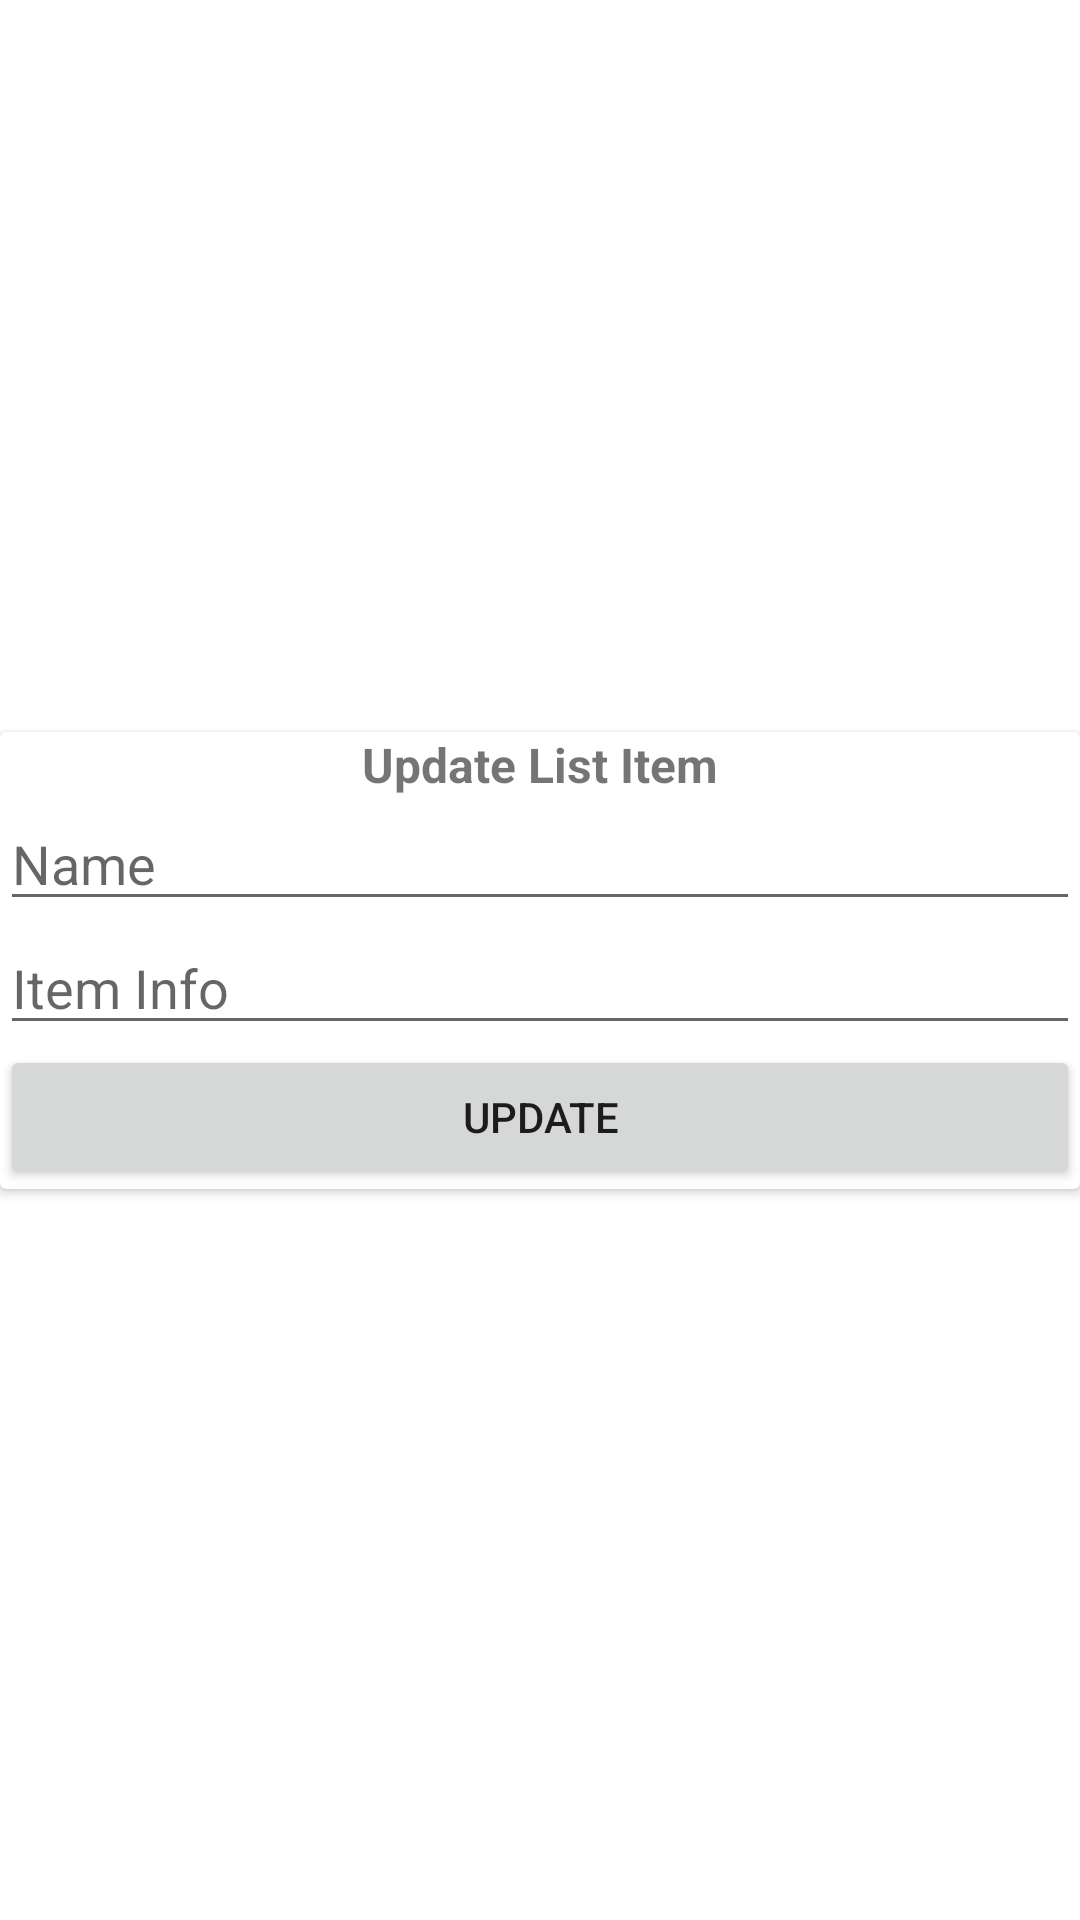

Reconstruct the res/layout file that produces this screen, plus the resources it refers to.
<!-- AndroidManifest.xml: application theme Theme.ShoppingList -->
<!-- res/layout/edit_list_item_dialog.xml -->
<?xml version="1.0" encoding="utf-8"?>
<androidx.constraintlayout.widget.ConstraintLayout xmlns:android="http://schemas.android.com/apk/res/android"
    xmlns:app="http://schemas.android.com/apk/res-auto"
    android:layout_width="match_parent"
    android:layout_height="wrap_content"
    android:layout_margin="10dp"
    android:layout_marginTop="10dp">

    <androidx.cardview.widget.CardView
        android:layout_width="match_parent"
        android:layout_height="wrap_content"
        app:layout_constraintBottom_toBottomOf="parent"
        app:layout_constraintEnd_toEndOf="parent"
        app:layout_constraintStart_toStartOf="parent"
        app:layout_constraintTop_toTopOf="parent">

        <LinearLayout
            android:layout_width="match_parent"
            android:layout_height="match_parent"
            android:orientation="vertical">

            <TextView
                android:id="@+id/tvTitle"
                android:layout_width="match_parent"
                android:layout_height="wrap_content"
                android:gravity="center_horizontal"
                android:text="Update List Item"
                android:textSize="16sp"
                android:textStyle="bold" />

            <EditText
                android:id="@+id/idName"
                android:layout_width="match_parent"
                android:layout_height="wrap_content"
                android:ems="10"
                android:hint="Name"
                android:inputType="textPersonName" />

            <EditText
                android:id="@+id/idInfo"
                android:layout_width="match_parent"
                android:layout_height="wrap_content"
                android:ems="10"
                android:hint="Item Info"
                android:inputType="textPersonName" />

            <Button
                android:id="@+id/bUpdate"
                android:layout_width="match_parent"
                android:layout_height="wrap_content"
                android:text="Update" />
        </LinearLayout>
    </androidx.cardview.widget.CardView>
</androidx.constraintlayout.widget.ConstraintLayout>
<!-- resources referenced by this layout -->
<resources>
  <style name="Theme.ShoppingList" parent="Theme.MaterialComponents.DayNight.DarkActionBar">
          
          <item name="colorPrimary">@color/green_main</item>
          <item name="colorPrimaryVariant">@color/purple_700</item>
          <item name="colorOnPrimary">@color/white</item>
          <item name="colorSecondary">@color/teal_200</item>
          <item name="colorSecondaryVariant">@color/teal_700</item>
          <item name="colorOnSecondary">@color/black</item>
          <item name="android:windowFullscreen">true</item>
          <item name="android:statusBarColor">?attr/colorPrimaryVariant</item>
      </style>
  <color name="green_main">#42BF1F</color>
  <color name="purple_700">#FF3700B3</color>
  <color name="white">#FFFFFFFF</color>
  <color name="teal_200">#FF03DAC5</color>
  <color name="teal_700">#FF018786</color>
  <color name="black">#FF000000</color>
</resources>
